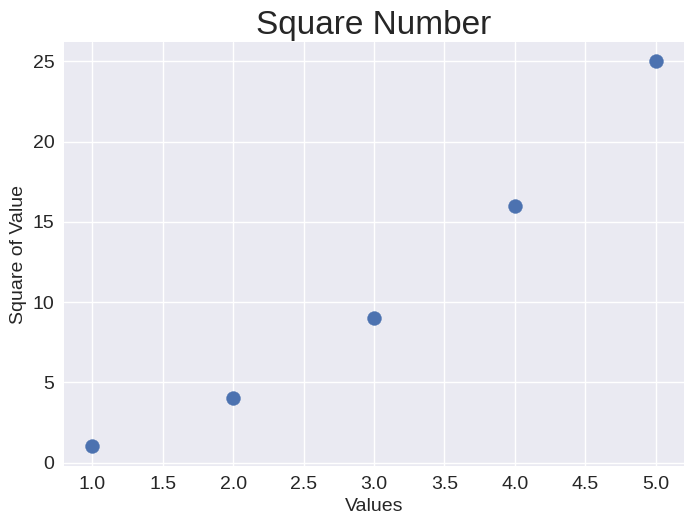

Write Python code to recreate this figure.
import matplotlib.pyplot as plt

x_values = [1, 2, 3, 4, 5]
y_values = [1, 4, 9, 16, 25]

plt.style.use('seaborn-v0_8')
fig, ax = plt.subplots()
ax.scatter(x_values, y_values, s=100)

# Set chart title and label axes
ax.set_title("Square Number", fontsize=24)
ax.set_xlabel("Values", fontsize=14)
ax.set_ylabel("Square of Value", fontsize=14)

# Set size of tick labels
ax.tick_params(labelsize=14)


plt.show()
